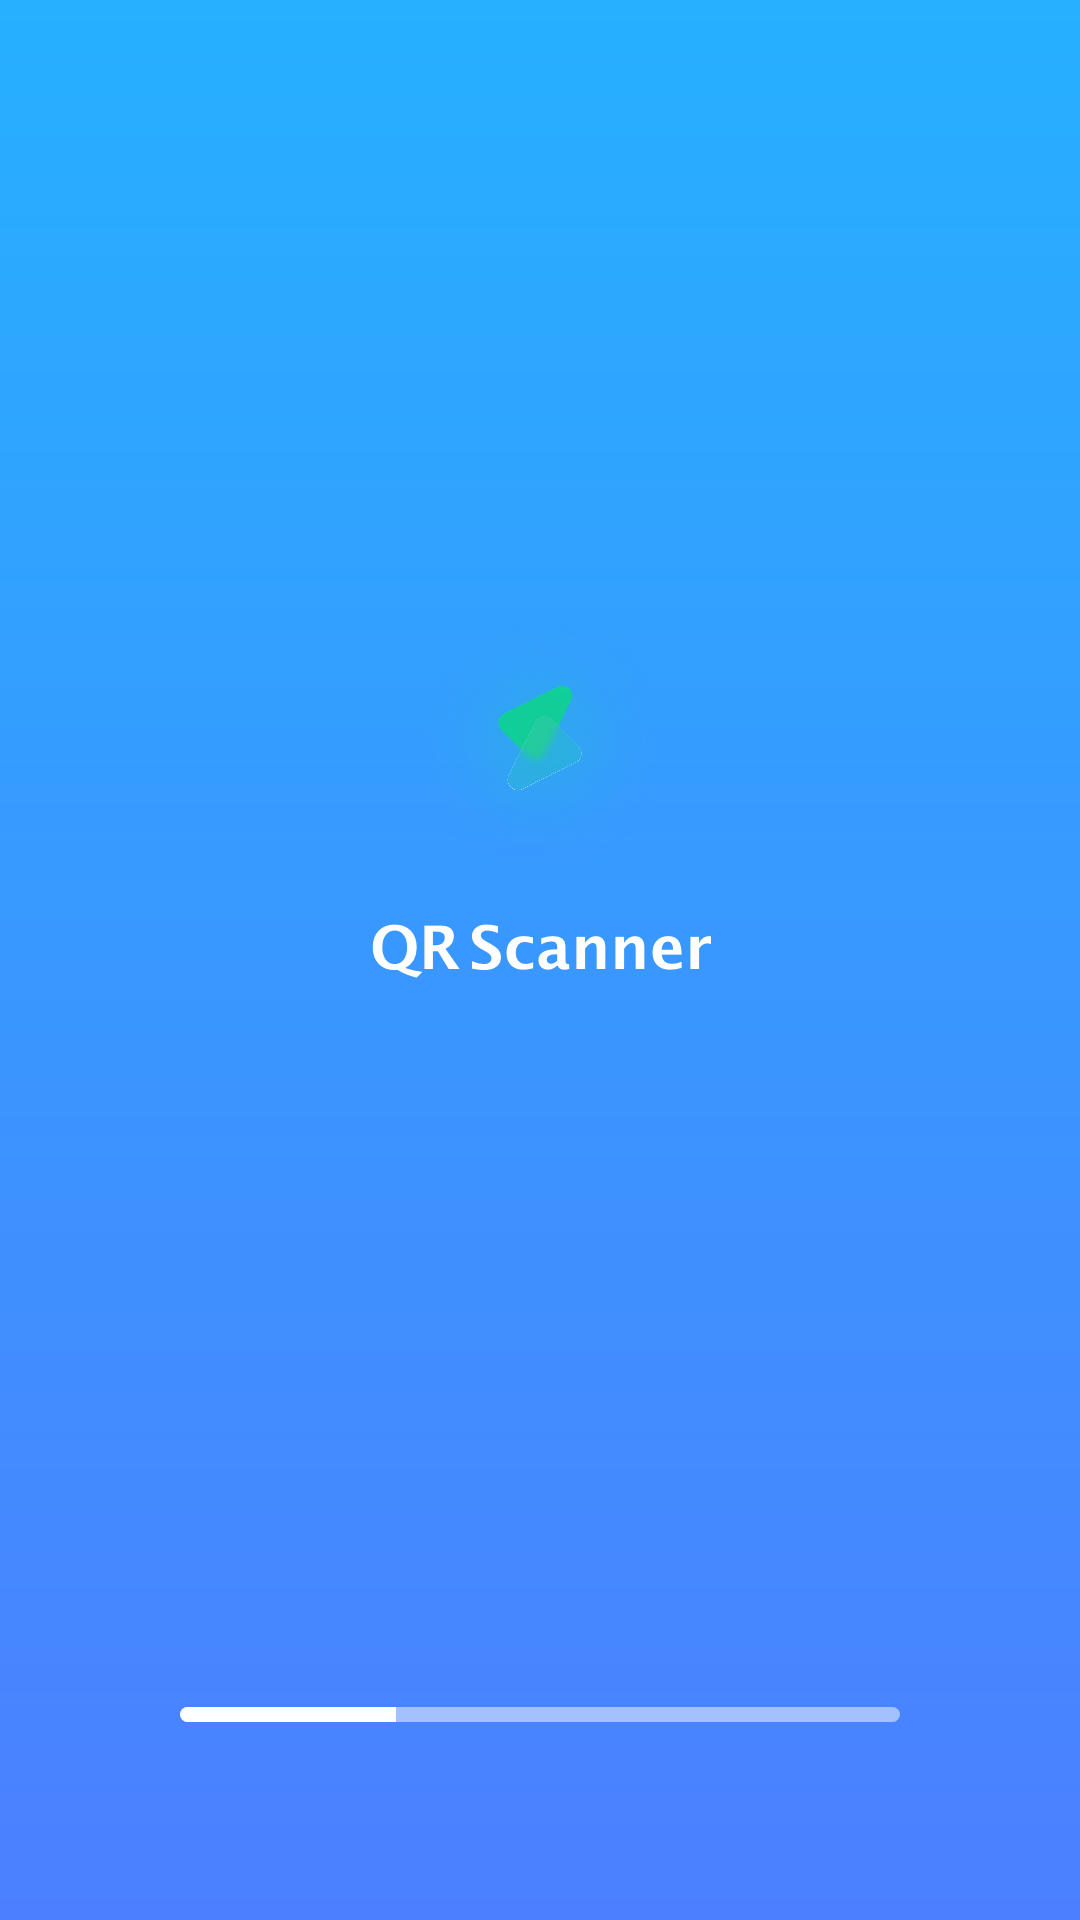

This screen was rendered from an Android layout file. Write that file and the resources it references.
<!-- AndroidManifest.xml: application theme AppTheme -->
<!-- res/layout/activity_open.xml -->
<?xml version="1.0" encoding="utf-8"?>
<androidx.constraintlayout.widget.ConstraintLayout xmlns:android="http://schemas.android.com/apk/res/android"
    android:layout_width="match_parent"
    xmlns:app="http://schemas.android.com/apk/res-auto"
    android:background="@drawable/gradient_26b0ff_4c7fff"
    android:layout_height="match_parent">

    <ImageView
        android:src="@mipmap/launcher_foreground"
        app:layout_constraintStart_toStartOf="parent"
        app:layout_constraintEnd_toEndOf="parent"
        app:layout_constraintTop_toTopOf="parent"
        android:layout_marginTop="200dp"
        android:layout_width="92dp"
        android:layout_height="92dp" />

    <ImageView
        android:src="@mipmap/qr_scanner"
        app:layout_constraintStart_toStartOf="parent"
        app:layout_constraintEnd_toEndOf="parent"
        app:layout_constraintTop_toTopOf="parent"
        android:layout_marginTop="308dp"
        android:layout_width="wrap_content"
        android:layout_height="wrap_content" />

    <ProgressBar
        android:id="@+id/progress_bar"
        style="?android:attr/progressBarStyleHorizontal"
        android:layout_width="match_parent"
        android:layout_height="5dp"
        android:layout_marginHorizontal="60dp"
        android:layout_marginBottom="66dp"
        android:max="100"
        android:progress="30"
        android:progressDrawable="@drawable/layer_progress"
        app:layout_constraintBottom_toBottomOf="parent" />

</androidx.constraintlayout.widget.ConstraintLayout>
<!-- resources referenced by this layout -->
<resources>
  <!-- drawable gradient_26b0ff_4c7fff (drawable) -->
  <?xml version="1.0" encoding="utf-8"?>
  <shape xmlns:android="http://schemas.android.com/apk/res/android"
      android:shape="rectangle">
  
      <gradient
          android:angle="270"
          android:endColor="#4C7FFF"
          android:startColor="#26B0FF" />
  
  </shape>
  <!-- drawable layer_progress (drawable) -->
  <?xml version="1.0" encoding="utf-8"?>
  <layer-list xmlns:android="http://schemas.android.com/apk/res/android">
  
      <item android:id="@android:id/background" >
          <shape android:shape="rectangle">
              <corners android:radius="3dp" />
              <solid android:color="#80FFFFFF" />
          </shape>
      </item>
  
      <item android:id="@android:id/progress" >
          <clip>
              <shape android:shape="rectangle">
                  <corners android:radius="3dp" />
                  <solid android:color="@color/white" />
              </shape>
          </clip>
      </item>
  </layer-list>
  <!-- mipmap launcher_foreground: webp bitmap (mipmap-xxhdpi, 115102 bytes) -->
  <!-- mipmap qr_scanner: png bitmap (mipmap-xxhdpi, 6357 bytes) -->
  <style name="AppTheme" parent="Theme.QRScanner" />
  <style name="Theme.QRScanner" parent="Theme.AppCompat.Light.NoActionBar">
          
          <item name="colorPrimary">@color/purple_500</item>
          <item name="colorPrimaryVariant">#26B0FF</item>
          <item name="colorOnPrimary">@color/white</item>
          
          <item name="colorSecondary">@color/teal_200</item>
          <item name="colorSecondaryVariant">@color/teal_700</item>
          <item name="colorOnSecondary">@color/black</item>
          
          <item name="android:statusBarColor" tools:targetApi="l">?attr/colorPrimaryVariant</item>
          
          <item name="android:fitsSystemWindows">true</item>
      </style>
  <!-- not gathered from this repository: default colours our renderer supplied (Android Studio template values) -->
  <color name="purple_500">#FF6200EE</color>
  <color name="teal_200">#FF03DAC5</color>
  <color name="teal_700">#FF018786</color>
  <color name="black">#FF000000</color>
  <color name="white">#FFFFFFFF</color>
</resources>
